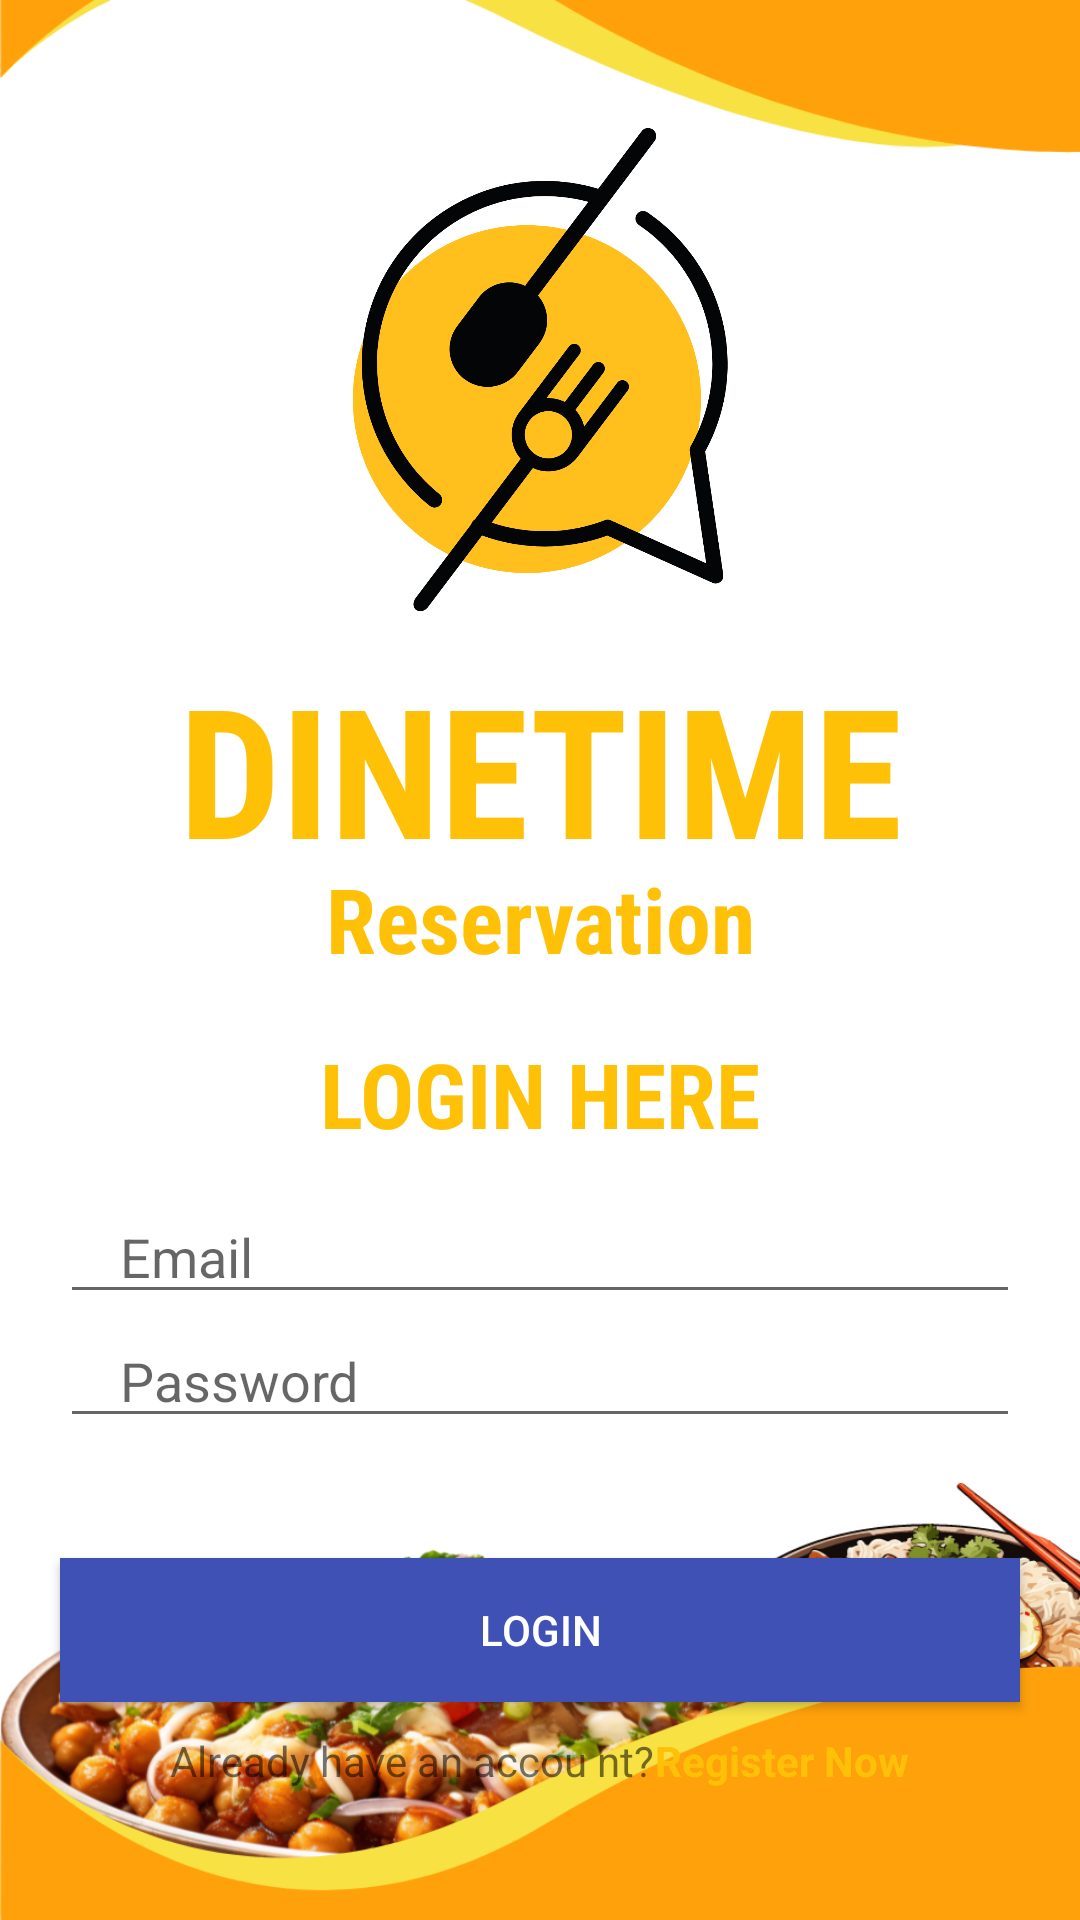

The Android layout XML behind this screen, and the referenced resources:
<!-- AndroidManifest.xml: application theme Theme.DineTime -->
<!-- res/layout/activity_login.xml -->
<?xml version="1.0" encoding="utf-8"?>
<LinearLayout xmlns:android="http://schemas.android.com/apk/res/android"
    xmlns:app="http://schemas.android.com/apk/res-auto"
    xmlns:tools="http://schemas.android.com/tools"
    android:layout_width="match_parent"
    android:layout_height="match_parent"
    android:background="@drawable/screen"
    android:gravity="start"
    android:orientation="vertical"
    tools:context=".Login">

    


    <ImageView
        android:id="@+id/logoImageView"
        android:layout_width="200dp"
        android:layout_height="186dp"
        android:layout_gravity="center_horizontal"
        android:layout_marginTop="30dp"
        android:src="@drawable/restologo" />


        <TextView
            android:layout_width="match_parent"
            android:layout_height="70dp"
            android:fontFamily="sans-serif-condensed"
            android:gravity="center"
            android:text="Dinetime"
            android:textColor="@color/orange"
            android:textSize="60dp"
            android:textStyle="bold"
            android:textAllCaps="true"/>

    <TextView
        android:layout_width="match_parent"
        android:layout_height="wrap_content"
        android:layout_marginBottom="14dp"
        android:fontFamily="sans-serif-condensed"
        android:gravity="center"
        android:paddingBottom="4dp"
        android:text="Reservation"
        android:textColor="@color/orange"
        android:textSize="30dp"
        android:textStyle="bold" />

    <TextView
        android:layout_width="match_parent"
        android:layout_height="wrap_content"
        android:textStyle="bold"
        android:fontFamily="sans-serif-condensed"
        android:textAllCaps="true"
        android:textSize="30dp"
        android:text="Login Here"
        android:textColor="@color/orange"
        android:paddingBottom="12dp"
        android:gravity="center"/>


    <EditText
        android:id="@+id/email"
        android:layout_width="match_parent"
        android:layout_height="wrap_content"
        android:layout_marginStart="20dp"
        android:layout_marginEnd="20dp"
        android:hint="Email"
        android:inputType="textEmailAddress"
        android:maxLines="1"
        android:paddingStart="20dp"
        android:paddingEnd="0dp" />

    <EditText
        android:id="@+id/password"
        android:layout_width="match_parent"
        android:layout_height="wrap_content"
        android:layout_marginStart="20dp"
        android:layout_marginEnd="20dp"
        android:hint="Password"
        android:inputType="textPassword"
        android:maxLines="1"
        android:paddingStart="20dp"
        android:paddingEnd="0dp" />

    <androidx.appcompat.widget.AppCompatButton
        android:id="@+id/loginBtn"
        android:layout_width="match_parent"
        android:layout_height="wrap_content"
        android:layout_marginStart="20dp"
        android:layout_marginTop="40dp"
        android:layout_marginEnd="20dp"
        android:background="@color/blueBackground"
        android:textColor="@android:color/white"
        android:text="Login"/>

    <LinearLayout
        android:layout_width="wrap_content"
        android:layout_height="wrap_content"
        android:orientation="horizontal"
        android:layout_gravity="center"
        android:layout_marginTop="10dp">
    <TextView
        android:layout_width="wrap_content"
        android:layout_height="wrap_content"
        android:text="Already have an accou nt?"/>
    <TextView
        android:id="@+id/registerNowBtn"
        android:layout_width="wrap_content"
        android:layout_height="wrap_content"
        android:text="Register Now"
        android:textStyle="bold"
        android:textColor="@color/orange"/>
        </LinearLayout>
</LinearLayout>
<!-- resources referenced by this layout -->
<resources>
  <color name="blueBackground">#3F51B5</color>
  <color name="orange">#FFC107</color>
  <!-- drawable restologo: png bitmap (drawable, 98825 bytes) -->
  <!-- drawable screen: png bitmap (drawable, 342852 bytes) -->
  <style name="Theme.DineTime" parent="Base.Theme.DineTime" />
  <style name="Base.Theme.DineTime" parent="Theme.AppCompat.Light.NoActionBar">
          
          
      </style>
</resources>
